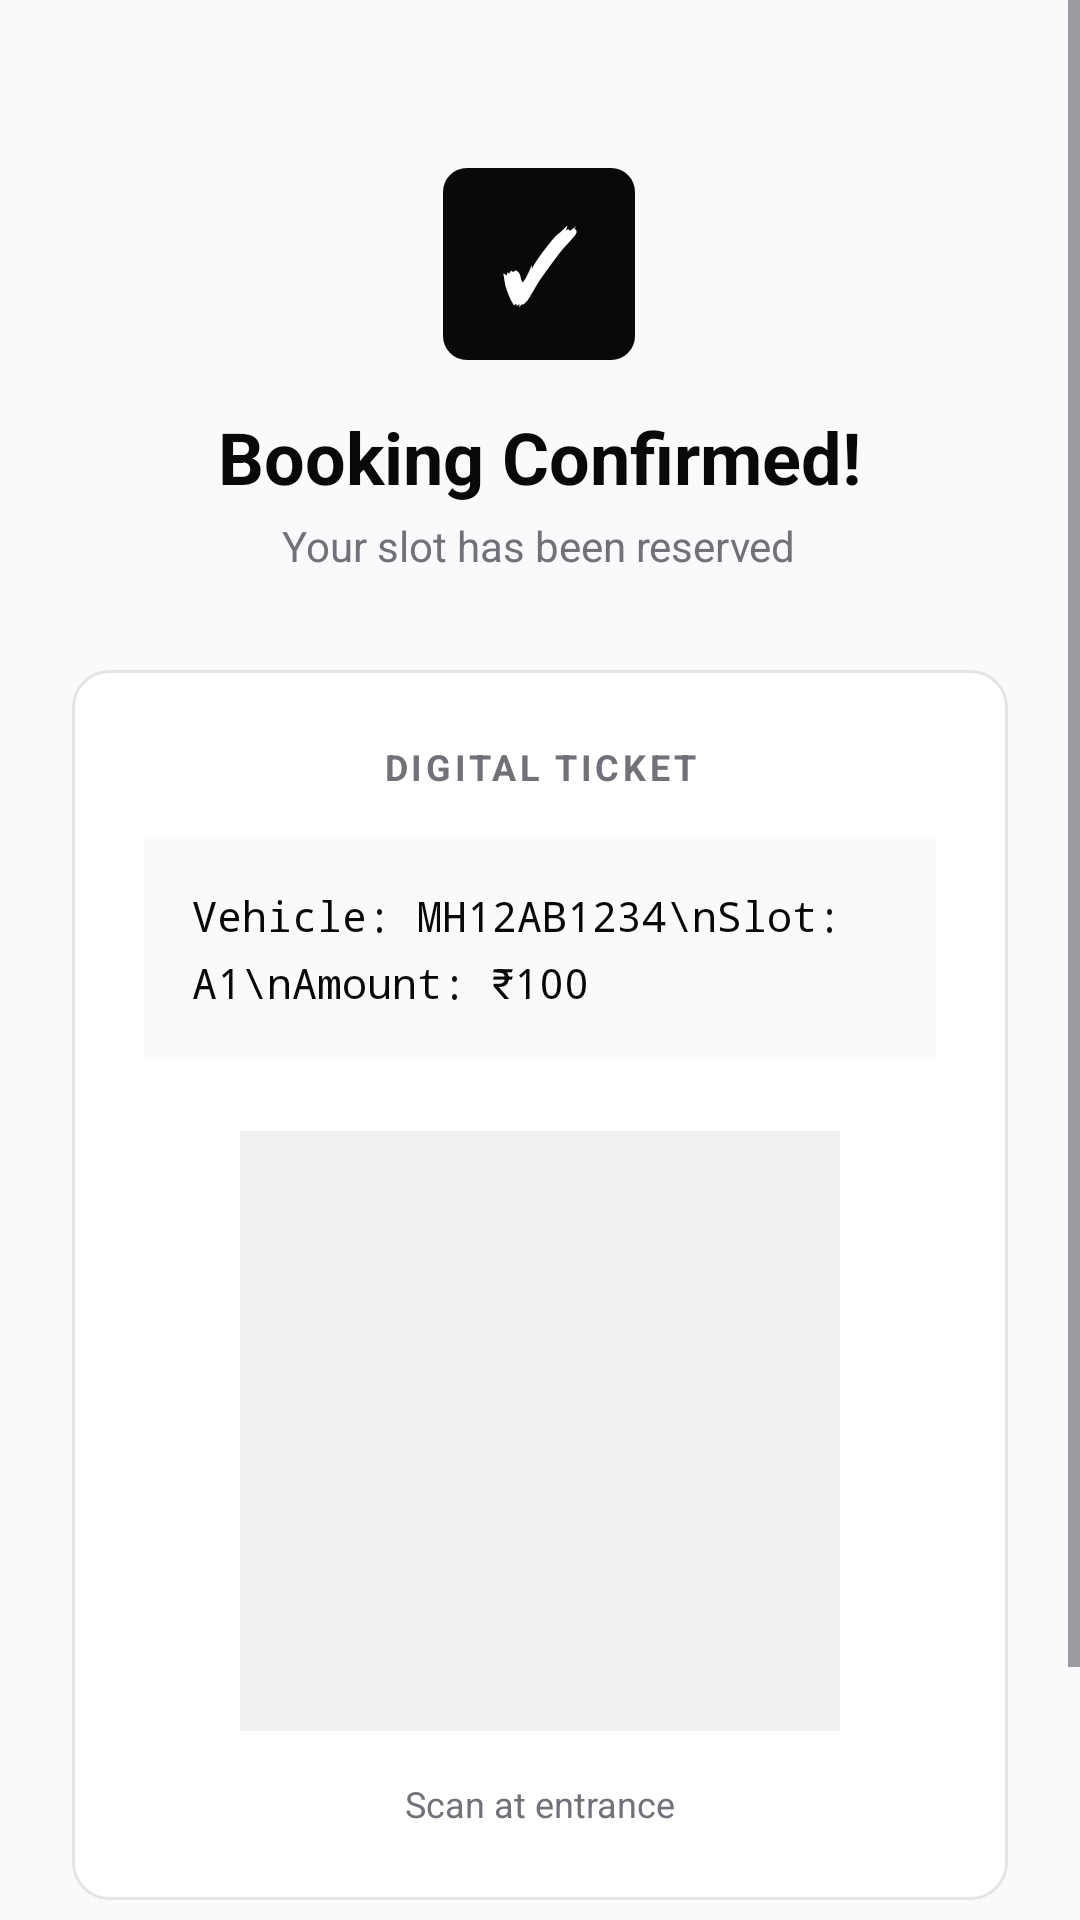

Layout XML and referenced resources for this Android screen:
<!-- AndroidManifest.xml: application theme Theme.ParkSeva -->
<!-- res/layout/activity_qr_code.xml -->
<?xml version="1.0" encoding="utf-8"?>
<ScrollView xmlns:android="http://schemas.android.com/apk/res/android"
    android:layout_width="match_parent"
    android:layout_height="match_parent"
    android:background="@color/bg_body"
    android:fillViewport="true">

    <LinearLayout
        android:layout_width="match_parent"
        android:layout_height="wrap_content"
        android:gravity="center_horizontal"
        android:orientation="vertical"
        android:padding="24dp">

        <LinearLayout
            android:layout_width="wrap_content"
            android:layout_height="wrap_content"
            android:gravity="center"
            android:orientation="vertical"
            android:layout_marginTop="32dp"
            android:layout_marginBottom="32dp">

            <FrameLayout
                android:layout_width="64dp"
                android:layout_height="64dp"
                android:background="@drawable/bg_btn_primary"
                android:layout_marginBottom="16dp">
                <TextView
                    android:layout_width="match_parent"
                    android:layout_height="match_parent"
                    android:gravity="center"
                    android:text="✓"
                    android:textColor="@color/text_inverse"
                    android:textSize="32sp"
                    android:textStyle="bold" />
            </FrameLayout>

            <TextView
                android:layout_width="wrap_content"
                android:layout_height="wrap_content"
                android:text="Booking Confirmed!"
                android:textColor="@color/text_main"
                android:textSize="24sp"
                android:textStyle="bold" />

            <TextView
                android:layout_width="wrap_content"
                android:layout_height="wrap_content"
                android:text="Your slot has been reserved"
                android:textColor="@color/text_muted"
                android:textSize="14sp"
                android:layout_marginTop="4dp"/>
        </LinearLayout>

        <LinearLayout
            android:layout_width="match_parent"
            android:layout_height="wrap_content"
            android:background="@drawable/bg_card"
            android:orientation="vertical"
            android:padding="24dp"
            android:layout_marginBottom="24dp">

            <TextView
                android:layout_width="match_parent"
                android:layout_height="wrap_content"
                android:text="DIGITAL TICKET"
                android:textColor="@color/text_muted"
                android:textSize="12sp"
                android:textStyle="bold"
                android:letterSpacing="0.1"
                android:gravity="center"
                android:layout_marginBottom="16dp"/>

            <TextView
                android:id="@+id/tvBookingDetails"
                android:layout_width="match_parent"
                android:layout_height="wrap_content"
                android:background="@color/bg_body"
                android:padding="16dp"
                android:fontFamily="monospace"
                android:text="Vehicle: MH12AB1234\nSlot: A1\nAmount: ₹100"
                android:textColor="@color/text_main"
                android:textSize="14sp"
                android:lineSpacingExtra="6dp"
                android:layout_marginBottom="24dp"/>

            <ImageView
                android:id="@+id/ivQRCode"
                android:layout_width="200dp"
                android:layout_height="200dp"
                android:layout_gravity="center"
                android:scaleType="fitCenter"
                android:layout_marginBottom="16dp"
                android:background="#F0F0F0"/> <TextView
            android:layout_width="match_parent"
            android:layout_height="wrap_content"
            android:text="Scan at entrance"
            android:textColor="@color/text_muted"
            android:textSize="12sp"
            android:gravity="center"/>

        </LinearLayout>

        <androidx.appcompat.widget.AppCompatButton
            android:id="@+id/btnDone"
            android:layout_width="match_parent"
            android:layout_height="56dp"
            android:background="@drawable/bg_btn_primary"
            android:text="Return to Home"
            android:textAllCaps="false"
            android:textColor="@color/text_inverse"
            android:textSize="16sp"
            android:textStyle="bold" />

    </LinearLayout>
</ScrollView>
<!-- resources referenced by this layout -->
<resources>
  <color name="bg_body">#F9FAFB</color>
  <color name="text_inverse">#FFFFFF</color>
  <color name="text_main">#09090B</color>
  <color name="text_muted">#71717A</color>
  <!-- drawable bg_btn_primary (drawable) -->
  <?xml version="1.0" encoding="utf-8"?>
  <shape xmlns:android="http://schemas.android.com/apk/res/android">
      <solid android:color="@color/text_main" /> <corners android:radius="8dp" />
  </shape>
  <!-- drawable bg_card (drawable) -->
  <?xml version="1.0" encoding="utf-8"?>
  <shape xmlns:android="http://schemas.android.com/apk/res/android">
      <solid android:color="@color/bg_surface" />
      <corners android:radius="12dp" />
      <stroke android:width="1dp" android:color="@color/border" />
  </shape>
  <style name="Theme.ParkSeva" parent="Base.Theme.ParkSeva" />
  <color name="bg_surface">#FFFFFF</color>
  <color name="border">#E4E4E7</color>
  <style name="Base.Theme.ParkSeva" parent="Theme.Material3.DayNight.NoActionBar">
          
          
      </style>
</resources>
